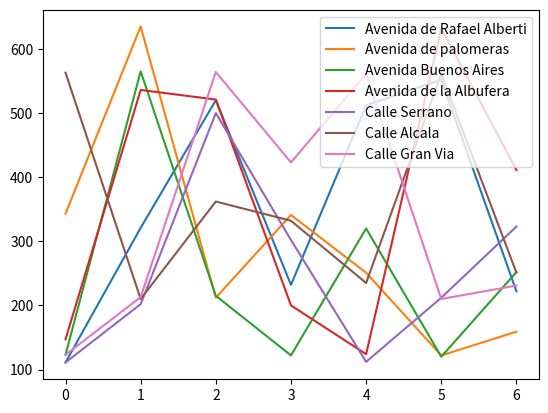

This figure's Python source:
import pandas as pd
import matplotlib.pyplot as mp

"""
La libreria pandas tiene buena integracion con la libreria matplotlib
para usarla
   1- Se tiene que crear un diccionario con una cabecera de valores (Platos del dia)
   y con sus repectivos valores (Todos los demas valores de todas las claves del diccionario
   salvo platos del dia que esa sera la cabecera)
   2- Se tiene que usar la funcion DataFrame de pandas y guardar el resultado en una variable
   3- Se tiene que usar la funcion subplots de la libreria matplotlib
   4- Se usara la variable del Dataframe para llamar a la funcion plot y ahi se especifica
   el parametro "x" que se le pasara la cabecera del diccionario y el parametro "y" que contendra
   una clave del resto del diccionario que contenga datos
   5- Se usara show para visualizar el diccionario
"""

stock = {"Platos del dia": ['Macarrones con queso', 'Sopa de pescado', 
              'Salmon a la plancha con patatas', 'Ensalada', 
              'Filete de ternera con patatas', 'Pollo asado en su salsa', 
              'Pisto con calabacin'],
           "Avenida de Rafael Alberti": [111, 321, 520, 232, 512, 552, 222],
           "Avenida de palomeras": [343, 635, 212, 341, 251, 122, 159],
           "Avenida Buenos Aires": [123, 565, 215, 122, 320, 120, 252],
           "Avenida de la Albufera": [147, 536, 521, 200, 124, 632, 411],
           "Calle Serrano": [111, 202, 500, 302, 112, 212, 323],
           "Calle Alcala": [563, 210, 362, 332, 235, 561, 251],
           "Calle Gran Via": [123, 213, 564, 423, 561, 210, 231]
           }

diccionario_DataFrame = pd.DataFrame(stock)

ventana_creada, axes = mp.subplots()

"""
Sino se indica ninguna especificacion x y se mostraran todas las lineas y 
marcadores de todos los datos
"""
diccionario_DataFrame.plot(ax=axes)

mp.show()